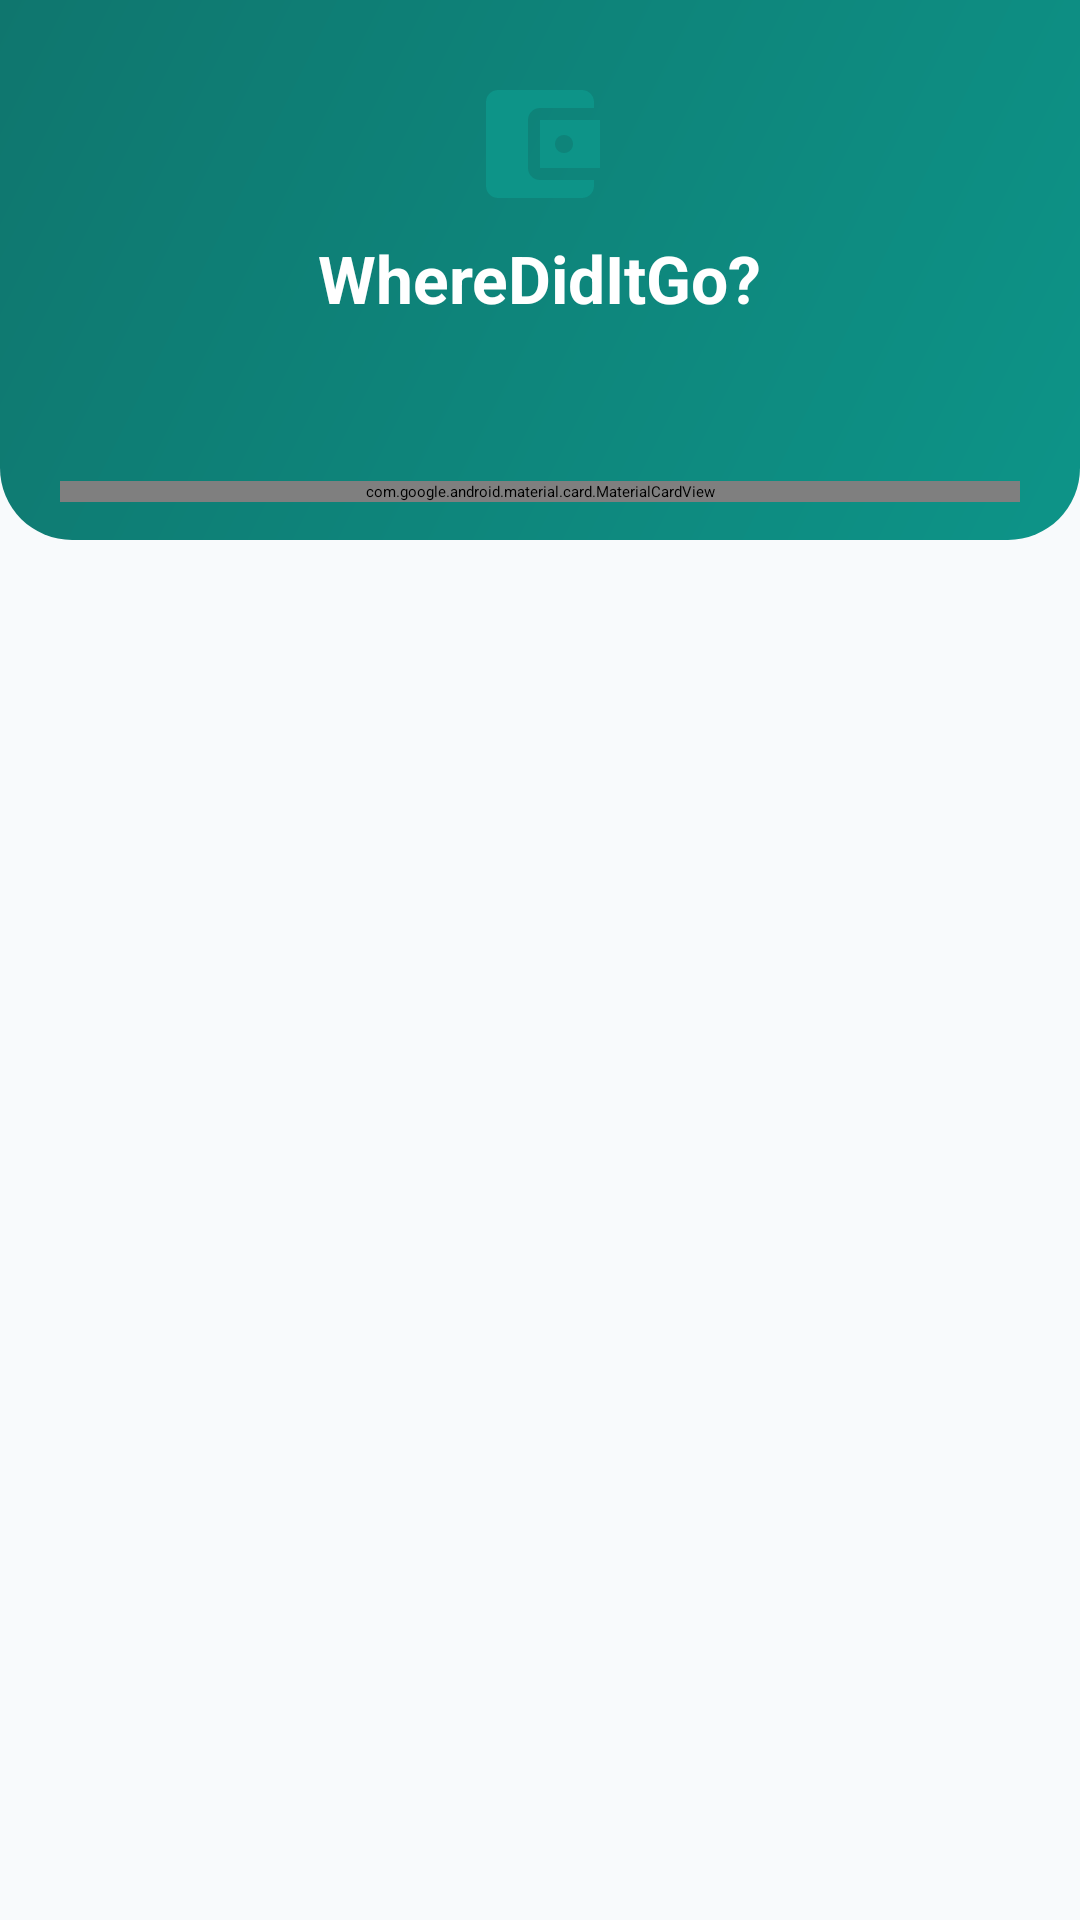

The Android layout XML behind this screen, and the referenced resources:
<!-- AndroidManifest.xml: application theme Theme.MyApplication -->
<!-- res/layout/activity_register.xml -->
<?xml version="1.0" encoding="utf-8"?>
<ScrollView xmlns:android="http://schemas.android.com/apk/res/android"
    xmlns:app="http://schemas.android.com/apk/res-auto"
    xmlns:tools="http://schemas.android.com/tools"
    android:layout_width="match_parent"
    android:layout_height="match_parent"
    android:fillViewport="true"
    android:background="@color/background"
    tools:context=".RegisterActivity">

    <androidx.constraintlayout.widget.ConstraintLayout
        android:layout_width="match_parent"
        android:layout_height="wrap_content"
        android:paddingBottom="24dp">

        
        <View
            android:id="@+id/header_bg"
            android:layout_width="match_parent"
            android:layout_height="180dp"
            android:background="@drawable/bg_header_gradient"
            app:layout_constraintTop_toTopOf="parent" />

        <ImageView
            android:id="@+id/img_logo"
            android:layout_width="48dp"
            android:layout_height="48dp"
            android:layout_marginTop="24dp"
            android:contentDescription="@string/app_name"
            android:src="@drawable/ic_wallet_logo"
            app:tint="@color/white"
            app:layout_constraintEnd_toEndOf="parent"
            app:layout_constraintStart_toStartOf="parent"
            app:layout_constraintTop_toTopOf="parent" />

        <TextView
            android:id="@+id/tv_app_title"
            android:layout_width="wrap_content"
            android:layout_height="wrap_content"
            android:layout_marginTop="6dp"
            android:text="@string/app_name"
            android:textColor="@color/white"
            android:textSize="22sp"
            android:textStyle="bold"
            app:layout_constraintEnd_toEndOf="parent"
            app:layout_constraintStart_toStartOf="parent"
            app:layout_constraintTop_toBottomOf="@id/img_logo" />

        
        <com.google.android.material.card.MaterialCardView
            android:id="@+id/card_register"
            android:layout_width="match_parent"
            android:layout_height="wrap_content"
            android:layout_marginStart="20dp"
            android:layout_marginTop="-20dp"
            android:layout_marginEnd="20dp"
            app:cardBackgroundColor="@color/card_background"
            app:cardCornerRadius="16dp"
            app:cardElevation="6dp"
            app:strokeColor="@color/stroke_color"
            app:strokeWidth="1dp"
            app:layout_constraintTop_toBottomOf="@id/header_bg">

            <LinearLayout
                android:layout_width="match_parent"
                android:layout_height="wrap_content"
                android:orientation="vertical"
                android:padding="24dp">

                <TextView
                    android:layout_width="wrap_content"
                    android:layout_height="wrap_content"
                    android:text="@string/title_register"
                    android:textColor="@color/text_primary"
                    android:textSize="22sp"
                    android:textStyle="bold" />

                <TextView
                    android:layout_width="wrap_content"
                    android:layout_height="wrap_content"
                    android:layout_marginTop="4dp"
                    android:layout_marginBottom="16dp"
                    android:text="@string/subtitle_register"
                    android:textColor="@color/text_secondary"
                    android:textSize="13sp" />

                
                <com.google.android.material.textfield.TextInputLayout
                    android:id="@+id/til_full_name"
                    style="@style/Widget.MaterialComponents.TextInputLayout.OutlinedBox"
                    android:layout_width="match_parent"
                    android:layout_height="wrap_content"
                    android:layout_marginBottom="12dp"
                    android:hint="@string/hint_full_name"
                    app:startIconDrawable="@drawable/ic_person"
                    app:startIconTint="@color/text_secondary"
                    app:boxCornerRadiusBottomEnd="10dp"
                    app:boxCornerRadiusBottomStart="10dp"
                    app:boxCornerRadiusTopEnd="10dp"
                    app:boxCornerRadiusTopStart="10dp">

                    <com.google.android.material.textfield.TextInputEditText
                        android:id="@+id/et_full_name"
                        android:layout_width="match_parent"
                        android:layout_height="wrap_content"
                        android:inputType="textPersonName|textCapWords"
                        android:maxLines="1" />
                </com.google.android.material.textfield.TextInputLayout>

                
                <com.google.android.material.textfield.TextInputLayout
                    android:id="@+id/til_email"
                    style="@style/Widget.MaterialComponents.TextInputLayout.OutlinedBox"
                    android:layout_width="match_parent"
                    android:layout_height="wrap_content"
                    android:layout_marginBottom="12dp"
                    android:hint="@string/hint_email"
                    app:startIconDrawable="@drawable/ic_email"
                    app:startIconTint="@color/text_secondary"
                    app:boxCornerRadiusBottomEnd="10dp"
                    app:boxCornerRadiusBottomStart="10dp"
                    app:boxCornerRadiusTopEnd="10dp"
                    app:boxCornerRadiusTopStart="10dp">

                    <com.google.android.material.textfield.TextInputEditText
                        android:id="@+id/et_email"
                        android:layout_width="match_parent"
                        android:layout_height="wrap_content"
                        android:inputType="textEmailAddress"
                        android:maxLines="1" />
                </com.google.android.material.textfield.TextInputLayout>

                
                <com.google.android.material.textfield.TextInputLayout
                    android:id="@+id/til_password"
                    style="@style/Widget.MaterialComponents.TextInputLayout.OutlinedBox"
                    android:layout_width="match_parent"
                    android:layout_height="wrap_content"
                    android:layout_marginBottom="12dp"
                    android:hint="@string/hint_password"
                    app:endIconMode="password_toggle"
                    app:startIconDrawable="@drawable/ic_lock"
                    app:startIconTint="@color/text_secondary"
                    app:boxCornerRadiusBottomEnd="10dp"
                    app:boxCornerRadiusBottomStart="10dp"
                    app:boxCornerRadiusTopEnd="10dp"
                    app:boxCornerRadiusTopStart="10dp">

                    <com.google.android.material.textfield.TextInputEditText
                        android:id="@+id/et_password"
                        android:layout_width="match_parent"
                        android:layout_height="wrap_content"
                        android:inputType="textPassword"
                        android:maxLines="1" />
                </com.google.android.material.textfield.TextInputLayout>

                
                <com.google.android.material.textfield.TextInputLayout
                    android:id="@+id/til_confirm_password"
                    style="@style/Widget.MaterialComponents.TextInputLayout.OutlinedBox"
                    android:layout_width="match_parent"
                    android:layout_height="wrap_content"
                    android:layout_marginBottom="20dp"
                    android:hint="@string/hint_confirm_password"
                    app:endIconMode="password_toggle"
                    app:startIconDrawable="@drawable/ic_lock"
                    app:startIconTint="@color/text_secondary"
                    app:boxCornerRadiusBottomEnd="10dp"
                    app:boxCornerRadiusBottomStart="10dp"
                    app:boxCornerRadiusTopEnd="10dp"
                    app:boxCornerRadiusTopStart="10dp">

                    <com.google.android.material.textfield.TextInputEditText
                        android:id="@+id/et_confirm_password"
                        android:layout_width="match_parent"
                        android:layout_height="wrap_content"
                        android:inputType="textPassword"
                        android:maxLines="1" />
                </com.google.android.material.textfield.TextInputLayout>

                
                <com.google.android.material.button.MaterialButton
                    android:id="@+id/btn_register"
                    android:layout_width="match_parent"
                    android:layout_height="54dp"
                    android:text="@string/btn_register"
                    android:textColor="@color/white"
                    android:textSize="16sp"
                    android:textStyle="bold"
                    app:backgroundTint="@color/primary"
                    app:cornerRadius="12dp" />

                
                <TextView
                    android:id="@+id/tv_go_to_login"
                    android:layout_width="wrap_content"
                    android:layout_height="wrap_content"
                    android:layout_gravity="center_horizontal"
                    android:layout_marginTop="16dp"
                    android:padding="8dp"
                    android:text="@string/link_to_login"
                    android:textColor="@color/primary"
                    android:textSize="14sp"
                    android:textStyle="bold" />

            </LinearLayout>
        </com.google.android.material.card.MaterialCardView>

    </androidx.constraintlayout.widget.ConstraintLayout>
</ScrollView>
<!-- resources referenced by this layout -->
<resources>
  <color name="background">#F8FAFC</color>
  <color name="card_background">#FFFFFF</color>
  <color name="primary">#0F766E</color>
  <color name="stroke_color">#E2E8F0</color>
  <color name="text_primary">#1E293B</color>
  <color name="text_secondary">#64748B</color>
  <color name="white">#FFFFFFFF</color>
  <!-- drawable bg_header_gradient (drawable) -->
  <?xml version="1.0" encoding="utf-8"?>
  <shape xmlns:android="http://schemas.android.com/apk/res/android"
      android:shape="rectangle">
      <gradient
          android:angle="135"
          android:endColor="#0F766E"
          android:startColor="#0D9488"
          android:type="linear" />
      <corners
          android:bottomLeftRadius="24dp"
          android:bottomRightRadius="24dp" />
  </shape>
  <!-- drawable ic_email (drawable) -->
  <vector xmlns:android="http://schemas.android.com/apk/res/android"
      android:width="24dp"
      android:height="24dp"
      android:viewportWidth="24"
      android:viewportHeight="24">
    <path
        android:fillColor="#64748B"
        android:pathData="M20,4H4C2.9,4 2,4.9 2,6v12c0,1.1 0.9,2 2,2h16c1.1,0 2,-0.9 2,-2V6C22,4.9 21.1,4 20,4zM20,8l-8,5L4,8V6l8,5 8,-5V8z"/>
  </vector>
  <!-- drawable ic_lock (drawable) -->
  <vector xmlns:android="http://schemas.android.com/apk/res/android"
      android:width="24dp"
      android:height="24dp"
      android:viewportWidth="24"
      android:viewportHeight="24">
    <path
        android:fillColor="#64748B"
        android:pathData="M18,8h-1V6c0,-2.76 -2.24,-5 -5,-5S7,3.24 7,6v2H6c-1.1,0 -2,0.9 -2,2v10c0,1.1 0.9,2 2,2h12c1.1,0 2,-0.9 2,-2V10c0,-1.1 -0.9,-2 -2,-2zm-6,9c-1.1,0 -2,-0.9 -2,-2s0.9,-2 2,-2 2,0.9 2,2 -0.9,2 -2,2zm3.1,-9H8.9V6c0,-1.71 1.39,-3.1 3.1,-3.1 1.71,0 3.1,1.39 3.1,3.1v2z"/>
  </vector>
  <!-- drawable ic_wallet_logo (drawable) -->
  <vector xmlns:android="http://schemas.android.com/apk/res/android"
      android:width="64dp"
      android:height="64dp"
      android:viewportWidth="24"
      android:viewportHeight="24">
    <path
        android:fillColor="#0D9488"
        android:pathData="M21,18v1c0,1.1 -0.9,2 -2,2H5c-1.11,0 -2,-0.9 -2,-2V5c0,-1.1 0.89,-2 2,-2h14c1.1,0 2,0.9 2,2v1h-9c-1.11,0 -2,0.9 -2,2v8c0,1.1 0.89,2 2,2h9zM12,16h10V8H12v8zm4,-2.5c-.83,0 -1.5,-.67 -1.5,-1.5s.67,-1.5 1.5,-1.5 1.5,.67 1.5,1.5 -.67,1.5 -1.5,1.5z"/>
  </vector>
  <string name="app_name">WhereDidItGo?</string>
  <string name="btn_register">Créer mon compte</string>
  <string name="hint_confirm_password">Confirmer le mot de passe</string>
  <string name="hint_email">Adresse e-mail étudiant</string>
  <string name="hint_full_name">Nom complet (ex: Jean Dupont)</string>
  <string name="hint_password">Mot de passe</string>
  <string name="link_to_login">Déjà un compte ? Connecte-toi ici !</string>
  <string name="subtitle_register">Rejoins WhereDidItGo? et prends le contrôle de ton budget.</string>
  <string name="title_register">Inscription</string>
  <color name="primary_dark">#115E59</color>
  <color name="accent">#10B981</color>
  <color name="text_hint">#94A3B8</color>
</resources>
